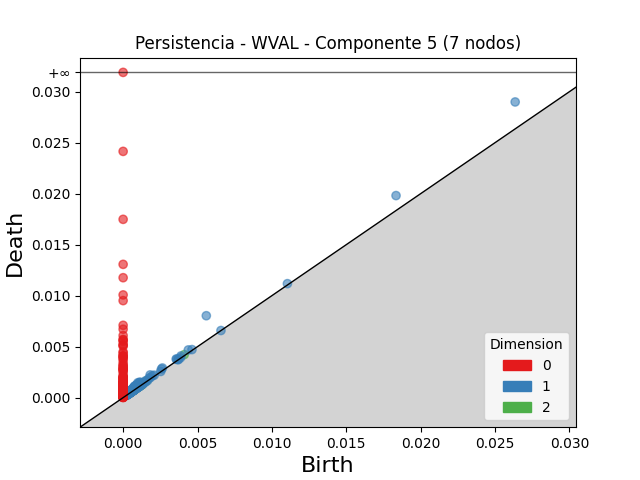

The data file committed next to this chart (first rows):
dimension, birth, death
2, 0.001052, 0.001196
2, 0.001008, 0.001139
2, 0.004109, 0.004219
2, 0.00119, 0.001282
2, 0.001576, 0.001656
2, 0.0007331, 0.0007874
2, 0.001326, 0.001378
2, 0.0009786, 0.001028
2, 0.001256, 0.001303
2, 0.00081, 0.0008504
2, 0.0005866, 0.0006221
2, 0.001194, 0.001228
2, 0.0009994, 0.001033
2, 0.00113, 0.001161
2, 0.0007672, 0.0007954
2, 0.0008139, 0.000835
2, 0.00102, 0.00104
2, 0.001116, 0.001127
2, 0.00115, 0.001158
2, 0.0007758, 0.0007818
2, 0.0004935, 0.0004989
2, 0.0004758, 0.0004804
2, 0.001293, 0.001296
2, 0.0006868, 0.0006883
2, 0.0007037, 0.000705
1, 0.02636, 0.029
1, 0.005592, 0.008034
1, 0.01835, 0.01981
1, 0.0009889, 0.001459
1, 0.001818, 0.002229
1, 0.001127, 0.001526
1, 0.0007947, 0.001157
1, 0.0009683, 0.001317
1, 0.001073, 0.001412
1, 0.000748, 0.001078
1, 0.001138, 0.001463
1, 0.0009131, 0.001213
1, 0.004384, 0.00468
1, 0.0009556, 0.00125
1, 0.002641, 0.002907
1, 0.0006858, 0.0009505
1, 0.0007436, 0.0009994
1, 0.000937, 0.001191
1, 0.001085, 0.001336
1, 0.0008999, 0.001139
1, 0.0008523, 0.001091
1, 0.000911, 0.00114
1, 0.0006699, 0.0008982
1, 0.0004975, 0.000725
1, 0.0009107, 0.001134
1, 0.002579, 0.002802
1, 0.00357, 0.003793
1, 0.0007287, 0.0009494
1, 0.000471, 0.000686
1, 0.000767, 0.0009753
1, 0.0008548, 0.001054
1, 0.003891, 0.004089
1, 0.0007691, 0.0009603
1, 0.0007256, 0.0009147
1, 0.0009308, 0.001119
... 1,011 more rows
